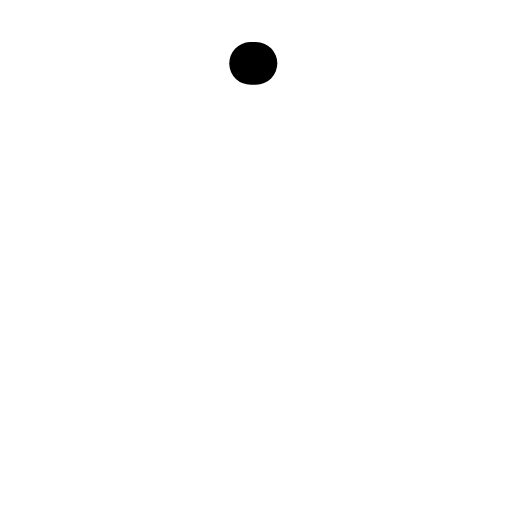
t = 0.00 s
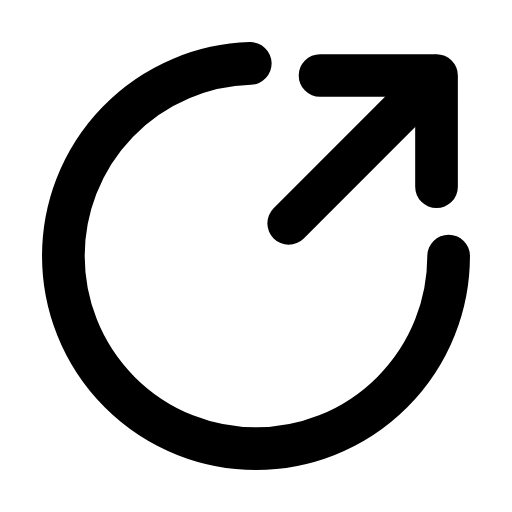
t = 0.28 s
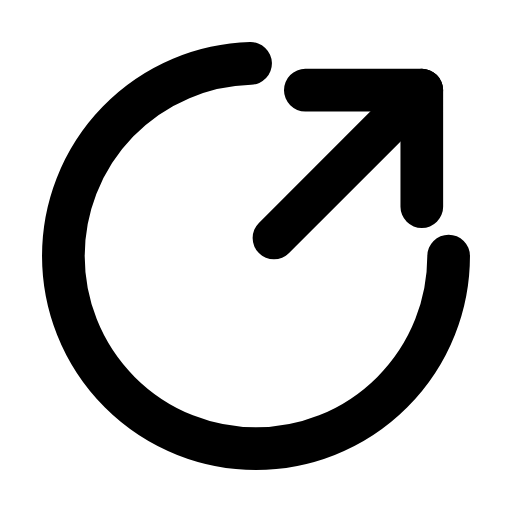
t = 0.56 s
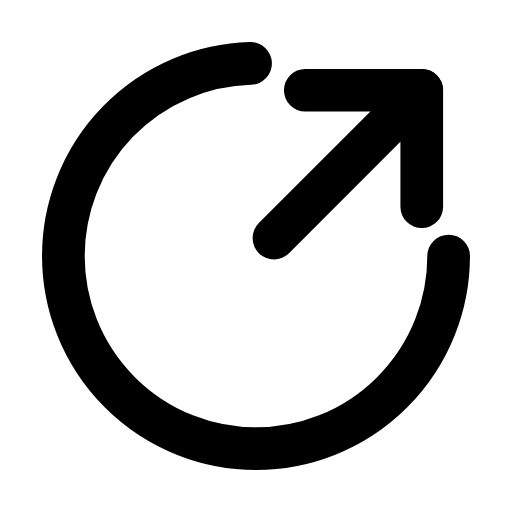
t = 0.83 s
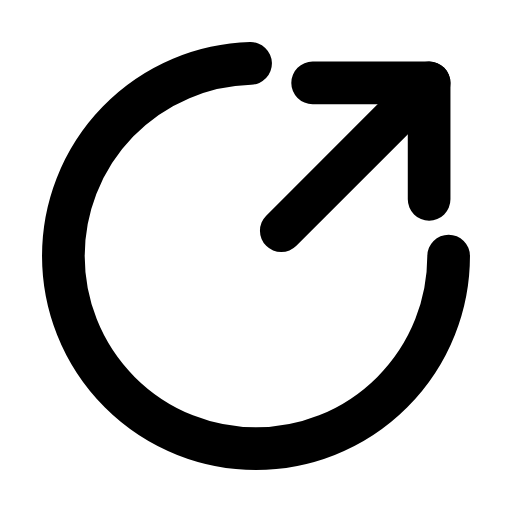
t = 1.13 s
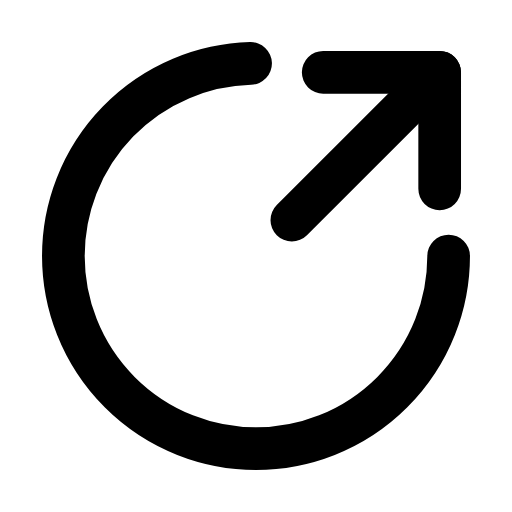
t = 1.24 s

The animated SVG that drew these frames (rendered in a browser with its animation timeline set to each time). Animation: 4 SMIL elements (animate=3,animateTransform=1); one cycle of 1.70 s, repeats indefinitely.

<svg xmlns="http://www.w3.org/2000/svg" width="24" height="24" viewBox="0 0 24 24" fill="none"><g transform="translate(-0.6 -0.6) scale(1.05)"><path stroke="currentColor" stroke-width="1.905" stroke-linecap="round" stroke-linejoin="round" fill="none" d="M20.6 12A8.6 8.6 0 1 1 12 3.4" pathLength="1" stroke-dasharray="1"><animate attributeName="stroke-dashoffset" values="1;1;0;0;0;0;1;1;1" keyTimes="0;0;0.189;0.45;0.6;0.774;0.9;0.9;1" dur="1.7s" repeatCount="indefinite" calcMode="spline" keySplines="0.16 1 0.3 1;0.16 1 0.3 1;0.16 1 0.3 1;0.16 1 0.3 1;0.16 1 0.3 1;0.16 1 0.3 1;0.16 1 0.3 1;0.16 1 0.3 1"/></path><g><animateTransform attributeName="transform" type="translate" values="0 0;0 0;0.8 -0.8;0 0;0 0;0 0;0 0;0.8 -0.8;0 0;0 0;0 0" keyTimes="0;0.135;0.2475;0.36;0.45;0.6;0.66;0.735;0.81;0.9;1" dur="1.7s" repeatCount="indefinite" calcMode="spline" keySplines="0.16 1 0.3 1;0.16 1 0.3 1;0.16 1 0.3 1;0.16 1 0.3 1;0.16 1 0.3 1;0.16 1 0.3 1;0.16 1 0.3 1;0.16 1 0.3 1;0.16 1 0.3 1;0.16 1 0.3 1"/><line stroke="currentColor" stroke-width="1.905" stroke-linecap="round" stroke-linejoin="round" fill="none" x1="12.8" x2="19.4" y1="11.2" y2="4.6" pathLength="1" stroke-dasharray="1"><animate attributeName="stroke-dashoffset" values="1;1;0;0;0;0;1;1;1" keyTimes="0;0.0315;0.2205;0.45;0.6;0.753;0.879;0.9;1" dur="1.7s" repeatCount="indefinite" calcMode="spline" keySplines="0.16 1 0.3 1;0.16 1 0.3 1;0.16 1 0.3 1;0.16 1 0.3 1;0.16 1 0.3 1;0.16 1 0.3 1;0.16 1 0.3 1;0.16 1 0.3 1"/></line><path stroke="currentColor" stroke-width="1.905" stroke-linecap="round" stroke-linejoin="round" fill="none" d="M14.2 4.6L19.4 4.6L19.4 9.8" pathLength="1" stroke-dasharray="1"><animate attributeName="stroke-dashoffset" values="1;1;0;0;0;0;1;1;1" keyTimes="0;0.063;0.252;0.45;0.6;0.732;0.858;0.9;1" dur="1.7s" repeatCount="indefinite" calcMode="spline" keySplines="0.16 1 0.3 1;0.16 1 0.3 1;0.16 1 0.3 1;0.16 1 0.3 1;0.16 1 0.3 1;0.16 1 0.3 1;0.16 1 0.3 1;0.16 1 0.3 1"/></path></g></g></svg>
